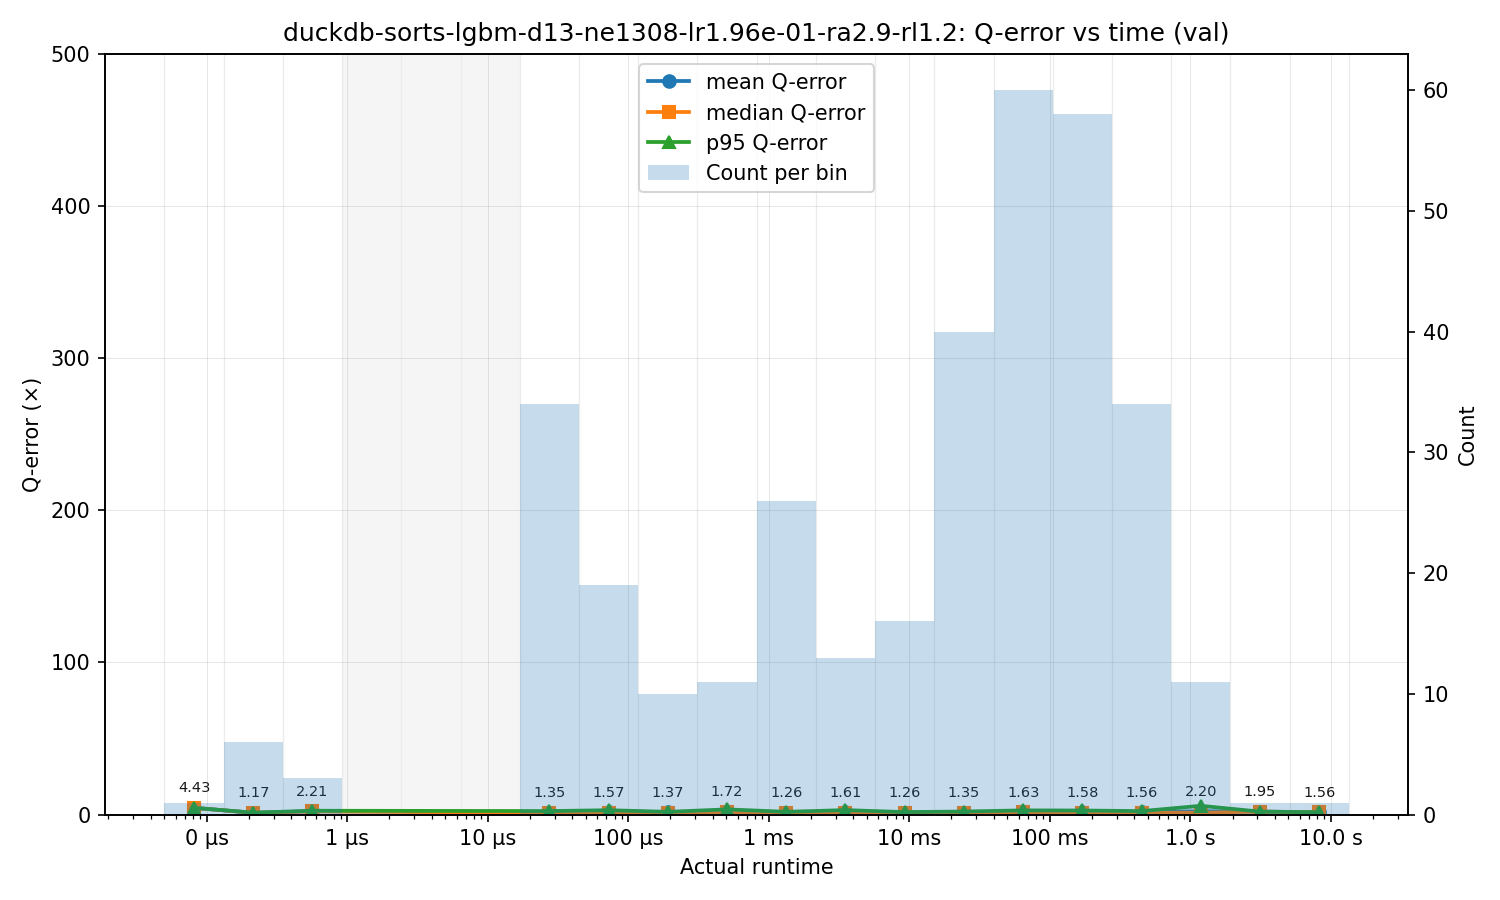

Source data for this figure (header and first rows):
bin_left, bin_right, bin_center, count, q_mean, q_median, q_p95
4.999999999999999e-08, 1.3197101893307572e-07, 8.12314652499497e-08, 1, 4.428, 4.428, 4.428
1.3197101893307572e-07, 3.483269967646847e-07, 2.144039847692519e-07, 6, 1.172, 1.168, 1.272
3.483269967646847e-07, 9.193813736986742e-07, 5.659022466661972e-07, 3, 2.209, 2.143, 2.528
9.193813736986742e-07, 2.426633933502093e-06, 1.493653922181096e-06, 0, , , 
2.426633933502093e-06, 6.404907055636989e-06, 3.942380600872485e-06, 0, , , 
6.404907055636989e-06, 1.6905242206081192e-05, 1.0405599698382676e-05, 0, , , 
1.6905242206081192e-05, 4.462004078493944e-05, 2.7464751896105348e-05, 34, 1.345, 1.206, 2.318
4.462004078493944e-05, 0.0001178, 7.249102584946293e-05, 19, 1.567, 1.35, 2.886
0.0001178, 0.0003108, 0.0001913, 10, 1.373, 1.321, 1.818
0.0003108, 0.0008205, 0.000505, 11, 1.724, 1.445, 3.411
0.0008205, 0.002166, 0.001333, 26, 1.262, 1.213, 1.832
0.002166, 0.005716, 0.003518, 13, 1.611, 1.281, 2.949
0.005716, 0.01509, 0.009286, 16, 1.264, 1.253, 1.65
0.01509, 0.03982, 0.02451, 40, 1.353, 1.196, 2.022
0.03982, 0.1051, 0.06469, 60, 1.634, 1.485, 2.77
0.1051, 0.2774, 0.1707, 58, 1.584, 1.366, 2.688
0.2774, 0.7322, 0.4507, 34, 1.562, 1.311, 2.294
0.7322, 1.933, 1.19, 11, 2.202, 1.251, 5.772
1.933, 5.101, 3.14, 1, 1.947, 1.947, 1.947
5.101, 13.46, 8.287, 1, 1.555, 1.555, 1.555
